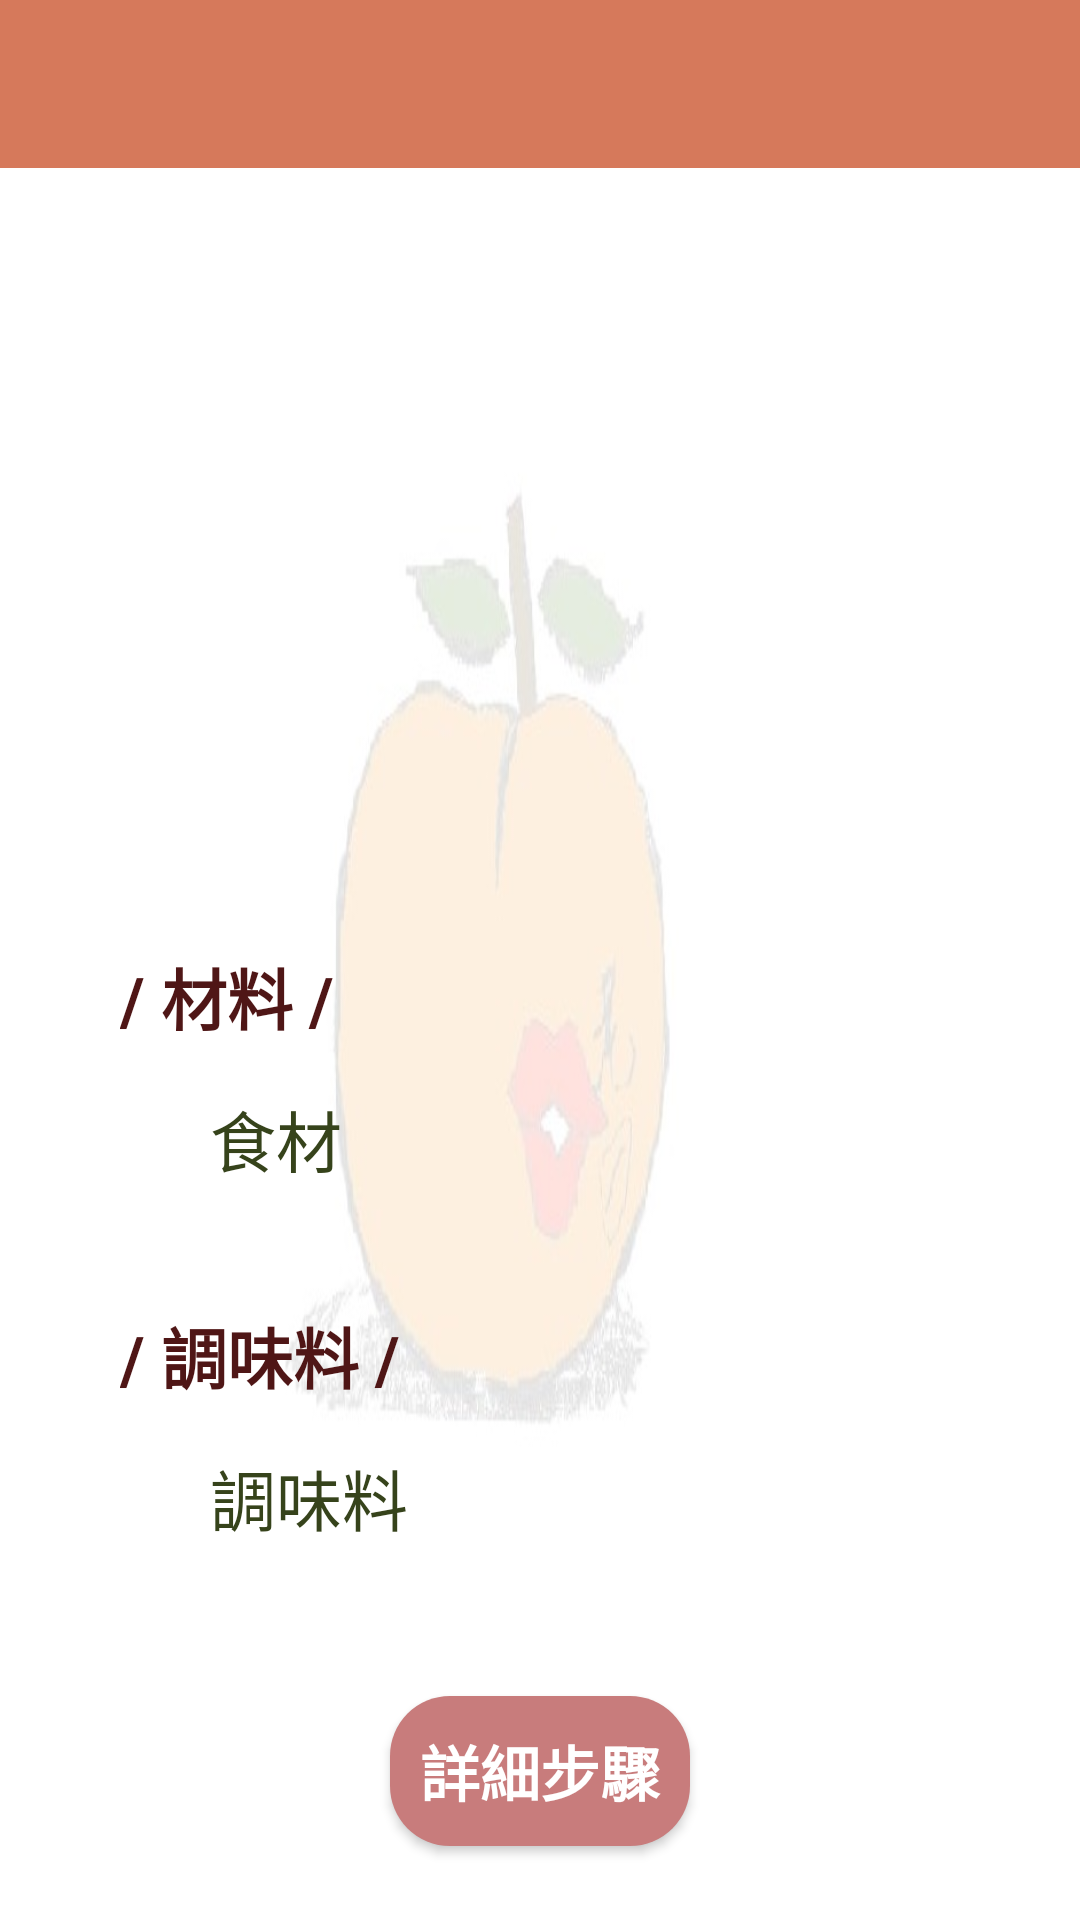

Layout XML and referenced resources for this Android screen:
<!-- AndroidManifest.xml: application theme Theme.TabLayoutKotlin -->
<!-- res/layout/fooditems_details.xml -->
<?xml version="1.0" encoding="utf-8"?>
<LinearLayout xmlns:android="http://schemas.android.com/apk/res/android"
    xmlns:app="http://schemas.android.com/apk/res-auto"
    xmlns:tools="http://schemas.android.com/tools"
    android:layout_width="match_parent"
    android:layout_height="match_parent"
    android:background="@drawable/logo2"
    android:orientation="vertical">

    <com.google.android.material.appbar.AppBarLayout
        android:id="@+id/appbar"
        android:layout_width="match_parent"
        android:layout_height="wrap_content"
        android:background="#D6795B">

        <androidx.appcompat.widget.Toolbar
            android:id="@+id/toolbar"
            android:layout_width="match_parent"
            android:layout_height="wrap_content">

            <TextView
                android:id="@+id/TV_detailsname"
                android:layout_width="wrap_content"
                android:layout_height="wrap_content"
                android:layout_gravity="center"
                android:padding="4dp"
                android:textAlignment="center"
                android:textColor="#FFFFFF"
                android:textSize="22sp"
                android:textStyle="bold"
                tools:text="食物名稱" />

        </androidx.appcompat.widget.Toolbar>

    </com.google.android.material.appbar.AppBarLayout>

    <androidx.core.widget.NestedScrollView
        android:id="@+id/NestedScrollView"
        android:layout_width="match_parent"
        android:layout_height="fill_parent"
        android:paddingTop="20dp">

        <LinearLayout
            android:layout_width="match_parent"
            android:layout_height="wrap_content"
            android:orientation="vertical">

            <ImageView
                android:id="@+id/IV_detailsimage"
                android:layout_width="300dp"
                android:layout_height="200dp"
                android:layout_gravity="center"
                android:contentDescription="@string/detailimage"
                android:gravity="fill"
                android:src="@drawable/breakfast1" />

            <TextView
                android:id="@+id/need"
                android:layout_width="wrap_content"
                android:layout_height="wrap_content"
                android:layout_marginStart="40dp"
                android:layout_marginTop="40dp"
                android:text="@string/need_food"
                android:textColor="#4F1616"
                android:textSize="22sp"
                android:textStyle="bold" />

            <TextView
                android:id="@+id/TV_food_need"
                android:layout_width="wrap_content"
                android:layout_height="wrap_content"
                android:layout_marginStart="70dp"
                android:layout_marginTop="15dp"
                android:layout_marginEnd="30dp"
                android:text="食材"
                android:textColor="#36431B"
                android:textSize="22sp" />

            <TextView
                android:id="@+id/sauce"
                android:layout_width="wrap_content"
                android:layout_height="wrap_content"
                android:layout_marginStart="40dp"
                android:layout_marginTop="40dp"
                android:text="@string/sauce"
                android:textColor="#4F1616"
                android:textSize="22sp"
                android:textStyle="bold" />

            <TextView
                android:id="@+id/TV_sauce"
                android:layout_width="wrap_content"
                android:layout_height="wrap_content"
                android:layout_marginStart="70dp"
                android:layout_marginTop="15dp"
                android:layout_marginEnd="30dp"
                android:text="調味料"
                android:textColor="#36431B"
                android:textSize="22sp" />


            <Button
                android:id="@+id/BTN_link"
                android:layout_width="100dp"
                android:layout_height="50dp"
                android:layout_gravity="center"
                android:layout_marginTop="50dp"
                android:background="@drawable/buttonstyle"
                android:text="@string/dsteps"
                android:textColor="#FFFFFF"
                android:textSize="20sp"
                android:textStyle="bold" />

            <TextView
                android:id="@+id/logo"
                android:layout_width="wrap_content"
                android:layout_height="wrap_content"
                android:layout_gravity="center"
                android:layout_marginTop="50dp"
                android:layout_marginBottom="5dp"
                android:text="@string/company"
                android:textColor="#D3B6B1B1"
                android:textSize="18sp" />

        </LinearLayout>

    </androidx.core.widget.NestedScrollView>


</LinearLayout>
<!-- resources referenced by this layout -->
<resources>
  <!-- drawable buttonstyle (drawable) -->
  <?xml version="1.0" encoding="utf-8"?>
  <shape xmlns:android="http://schemas.android.com/apk/res/android">
      <corners android:radius="20dp" />
      <solid android:color="#C87C7C" />
  </shape>
  <!-- drawable logo2: jpg bitmap (drawable, 18155 bytes) -->
  <string name="company">©橙嗜食嚥©</string>
  <string name="detailimage">detailimage</string>
  <string name="dsteps">詳細步驟</string>
  <string name="need_food">/ 材料 /</string>
  <string name="sauce">/ 調味料 /</string>
  <style name="Theme.TabLayoutKotlin" parent="Theme.MaterialComponents.DayNight.NoActionBar.Bridge">
      
          <item name="colorPrimary">#FB5D2C</item>
          <item name="colorPrimaryVariant">#FFFFFF</item>
          <item name="colorOnPrimary">#51EC57</item>
          
          <item name="colorSecondary">@color/teal_200</item>
          <item name="colorSecondaryVariant">@color/teal_700</item>
          <item name="colorOnSecondary">@color/black</item>
          
          <item name="android:statusBarColor" tools:targetApi="l">@color/cardview_dark_background</item>
          
      </style>
  <color name="teal_200">#FF03DAC5</color>
  <color name="teal_700">#FF018786</color>
  <color name="black">#FF000000</color>
</resources>
